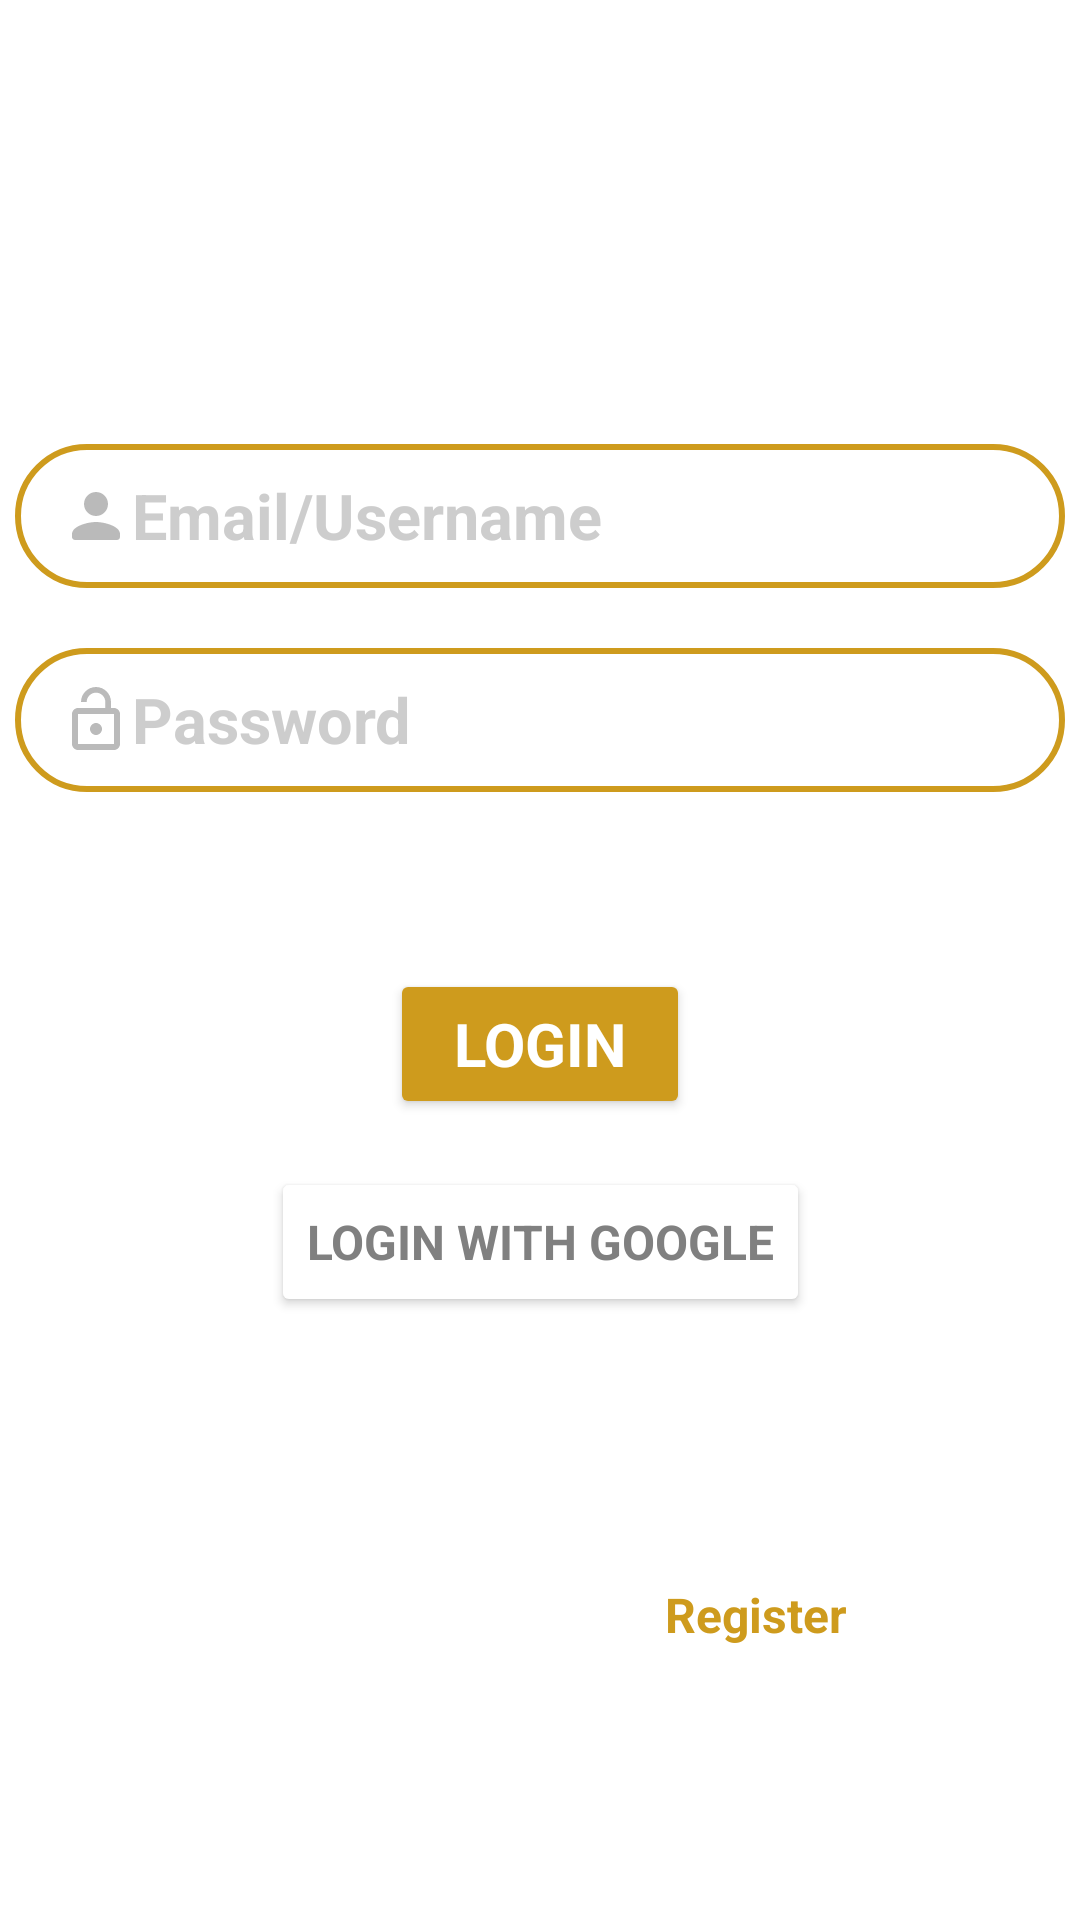

The Android layout XML behind this screen, and the referenced resources:
<!-- AndroidManifest.xml: application theme Theme.DuangDeeProject -->
<!-- res/layout/activity_login.xml -->
<?xml version="1.0" encoding="utf-8"?>
<androidx.constraintlayout.widget.ConstraintLayout xmlns:android="http://schemas.android.com/apk/res/android"

    xmlns:app="http://schemas.android.com/apk/res-auto"
    xmlns:tools="http://schemas.android.com/tools"
    android:id="@+id/Login_Activity"
    android:layout_width="match_parent"
    android:layout_height="match_parent"
    android:background="@drawable/img_background"
    tools:context=".ui.login.LoginActivity">


    <EditText
        android:id="@+id/editTextUsername"
        style="@style/input_info"
        android:autofillHints="@string/title_email_user"
        android:drawableStart="@drawable/round_person_24"
        android:hint="@string/title_email_user"
        android:inputType="text"
        app:layout_constraintBottom_toBottomOf="parent"
        app:layout_constraintEnd_toEndOf="parent"
        app:layout_constraintHorizontal_bias="0.505"
        app:layout_constraintStart_toStartOf="parent"
        app:layout_constraintTop_toTopOf="parent"
        app:layout_constraintVertical_bias="0.25" />

    <EditText
        android:id="@+id/editTextPassword"
        style="@style/input_info"
        android:layout_marginTop="20sp"
        android:drawableStart="@drawable/baseline_lock_open_24"
        android:hint="@string/title_password"
        android:inputType="textPassword"
        app:layout_constraintEnd_toEndOf="parent"
        app:layout_constraintHorizontal_bias="0.502"
        app:layout_constraintStart_toStartOf="parent"
        app:layout_constraintTop_toBottomOf="@+id/editTextUsername" />

    <TextView
        android:id="@+id/TextForgotPassword_Btn"
        android:layout_width="wrap_content"
        android:layout_height="wrap_content"
        android:layout_marginTop="20dp"
        android:text="@string/title_Forgot"
        android:textAllCaps="false"
        android:textColor="@color/white"
        android:textSize="14sp"
        android:textStyle="bold"
        app:layout_constraintEnd_toEndOf="parent"
        app:layout_constraintHorizontal_bias="0.8"
        app:layout_constraintStart_toStartOf="parent"
        app:layout_constraintTop_toBottomOf="@+id/editTextPassword" />

    <Button
        android:id="@+id/ButtonLogin"
        style="@style/button_gold"
        android:layout_height="50dp"
        android:layout_marginTop="20dp"
        android:elevation="0dp"
        android:text="@string/bt_login"
        app:layout_constraintEnd_toEndOf="parent"
        app:layout_constraintStart_toStartOf="parent"
        app:layout_constraintTop_toBottomOf="@+id/TextForgotPassword_Btn" />

    <Button
        android:id="@+id/ButtonLoginGoogle"
        android:layout_width="wrap_content"
        android:layout_height="50dp"
        android:layout_marginTop="16dp"
        android:backgroundTint="@color/white"
        android:hyphenationFrequency="none"
        android:importantForAutofill="auto"
        android:text="@string/bt_login_google"
        android:textColor="@color/gray"
        android:textSize="16sp"
        android:textStyle="bold"
        app:cornerRadius="30dp"
        app:icon="@drawable/img_google"
        app:iconGravity="start"
        app:iconSize="20dp"
        app:iconTint="@color/gold"
        android:elevation="0dp"
        app:layout_constraintEnd_toEndOf="parent"
        app:layout_constraintStart_toStartOf="parent"
        app:layout_constraintTop_toBottomOf="@+id/ButtonLogin"
        app:strokeColor="@color/gold"
        app:strokeWidth="2dp" />

    <TextView
        android:id="@+id/RegisWith"
        android:layout_width="wrap_content"
        android:layout_height="wrap_content"
        android:layout_marginTop="32dp"
        android:text="@string/title_register_with"
        android:textColor="@color/white"
        android:textSize="18sp"
        android:textStyle="bold"
        app:layout_constraintEnd_toEndOf="parent"
        app:layout_constraintHorizontal_bias="0.498"
        app:layout_constraintStart_toStartOf="parent"
        app:layout_constraintTop_toBottomOf="@+id/ButtonLoginGoogle" />

    <TextView
        android:id="@+id/NoAccount"
        android:layout_width="wrap_content"
        android:layout_height="wrap_content"
        android:layout_marginStart="80dp"
        android:layout_marginTop="32dp"
        android:text="@string/title_not_account"
        android:textColor="@color/white"
        android:textSize="16sp"
        android:textStyle="bold"
        app:layout_constraintEnd_toStartOf="@+id/TextRegister_Btn"
        app:layout_constraintStart_toStartOf="parent"
        app:layout_constraintTop_toBottomOf="@+id/RegisWith" />

    <TextView
        android:id="@+id/TextRegister_Btn"
        android:layout_width="wrap_content"
        android:layout_height="wrap_content"
        android:layout_marginTop="32dp"
        android:layout_marginEnd="80dp"
        android:text="@string/title_register"
        android:textColor="@color/gold"
        android:textSize="16sp"
        android:textStyle="bold"
        app:layout_constraintEnd_toEndOf="parent"
        app:layout_constraintStart_toEndOf="@+id/NoAccount"
        app:layout_constraintTop_toBottomOf="@+id/RegisWith" />

    <ImageView
        android:id="@+id/line1"
        android:layout_width="wrap_content"
        android:layout_height="wrap_content"
        android:layout_marginStart="48dp"
        android:layout_marginTop="40dp"
        android:layout_marginEnd="8dp"
        app:layout_constraintEnd_toStartOf="@+id/RegisWith"
        app:layout_constraintStart_toStartOf="parent"
        app:layout_constraintTop_toBottomOf="@+id/ButtonLoginGoogle"
        app:srcCompat="@drawable/img_line" />

    <ImageView
        android:id="@+id/line2"
        android:layout_width="wrap_content"
        android:layout_height="wrap_content"
        android:layout_marginStart="8dp"
        android:layout_marginTop="40dp"
        android:layout_marginEnd="48dp"
        app:layout_constraintEnd_toEndOf="parent"
        app:layout_constraintStart_toEndOf="@+id/RegisWith"
        app:layout_constraintTop_toBottomOf="@+id/ButtonLoginGoogle"
        app:srcCompat="@drawable/img_line" />

    <com.airbnb.lottie.LottieAnimationView
        android:id="@+id/lottie_loading"
        android:layout_width="match_parent"
        android:layout_height="match_parent"
        android:layout_gravity="center"
        android:visibility="gone"
        android:elevation="4dp"
        app:layout_constraintBottom_toBottomOf="parent"
        app:layout_constraintEnd_toEndOf="parent"
        app:layout_constraintStart_toStartOf="parent"
        app:layout_constraintTop_toTopOf="parent"
        app:lottie_autoPlay="true"
        app:lottie_loop="true"
        app:lottie_rawRes="@raw/loading"
        android:background="#CC000000"/>

</androidx.constraintlayout.widget.ConstraintLayout>
<!-- resources referenced by this layout -->
<resources>
  <color name="gold">#CE9B1D</color>
  <color name="gray">#FF808080</color>
  <color name="white">#FFFFFF</color>
  <!-- drawable baseline_lock_open_24 (drawable) -->
  <vector xmlns:android="http://schemas.android.com/apk/res/android" android:height="24dp" android:tint="#BABABA" android:viewportHeight="24" android:viewportWidth="24" android:width="24dp">
        
      <path android:fillColor="@android:color/white" android:pathData="M12,17c1.1,0 2,-0.9 2,-2s-0.9,-2 -2,-2 -2,0.9 -2,2 0.9,2 2,2zM18,8h-1L17,6c0,-2.76 -2.24,-5 -5,-5S7,3.24 7,6h1.9c0,-1.71 1.39,-3.1 3.1,-3.1 1.71,0 3.1,1.39 3.1,3.1v2L6,8c-1.1,0 -2,0.9 -2,2v10c0,1.1 0.9,2 2,2h12c1.1,0 2,-0.9 2,-2L20,10c0,-1.1 -0.9,-2 -2,-2zM18,20L6,20L6,10h12v10z"/>
      
  </vector>
  <!-- drawable img_google: png bitmap (drawable, 1040 bytes) -->
  <!-- drawable round_person_24 (drawable) -->
  <vector xmlns:android="http://schemas.android.com/apk/res/android" android:height="24dp" android:tint="#BABABA" android:viewportHeight="24" android:viewportWidth="24" android:width="24dp">
        
      <path android:fillColor="@android:color/white" android:pathData="M12,12c2.21,0 4,-1.79 4,-4s-1.79,-4 -4,-4 -4,1.79 -4,4 1.79,4 4,4zM12,14c-2.67,0 -8,1.34 -8,4v1c0,0.55 0.45,1 1,1h14c0.55,0 1,-0.45 1,-1v-1c0,-2.66 -5.33,-4 -8,-4z"/>
      
  </vector>
  <string name="bt_login">LOGIN</string>
  <string name="bt_login_google">Login With Google</string>
  <string name="title_Forgot">Forgot password?</string>
  <string name="title_email_user">Email/Username</string>
  <string name="title_not_account">Don\'t have account?</string>
  <string name="title_password">Password</string>
  <string name="title_register">Register</string>
  <string name="title_register_with">Register WITH</string>
  <style name="button_gold">
          <item name="android:layout_width">100dp</item>
          <item name="android:layout_height">55dp</item>
          <item name="android:backgroundTint">@color/gold</item>
          <item name="android:textColor">@color/white</item>
          <item name="android:textSize">20sp</item>
          <item name="android:textStyle">bold</item>
          <item name="cornerRadius">30dp</item>
          <item name="android:textAlignment">center</item>
  
      </style>
  <style name="input_info">
          <item name="android:textColor">@color/white</item>
          <item name="android:textColorHint">@color/blank</item>
          <item name="android:layout_width">350dp</item>
          <item name="android:layout_height">48dp</item>
          <item name="android:background">@drawable/shape_edit</item>
          <item name="background">@drawable/shape_edit</item>
          <item name="android:textSize">21sp</item>
          <item name="android:textStyle">bold</item>
          <item name="android:ems">10</item>
          <item name="android:paddingHorizontal">15dp</item>
      </style>
  <style name="Theme.DuangDeeProject" parent="Theme.MaterialComponents.DayNight.NoActionBar">"&gt;
          
          <item name="colorPrimary">@color/black</item>
          <item name="colorPrimaryVariant">@color/white</item>
          <item name="colorOnPrimary">@color/white</item>
          
          <item name="colorSecondary">@color/teal_200</item>
          <item name="colorSecondaryVariant">@color/teal_700</item>
          <item name="colorOnSecondary">@color/black</item>
          
          <item name="android:statusBarColor">?attr/colorPrimaryVariant</item>
          
          <item name="fontFamily">@font/giraffe_font</item>
      </style>
  <color name="blank">#BABABABA</color>
  <!-- drawable shape_edit (drawable) -->
  <?xml version="1.0" encoding="utf-8"?>
  <shape xmlns:android="http://schemas.android.com/apk/res/android">
      <corners android:radius="25dp"/>
      <stroke android:width="2dp" android:color="@color/gold"/>
  </shape>
  <color name="black">#FF000000</color>
  <color name="teal_200">#FF03DAC5</color>
  <color name="teal_700">#FF018786</color>
</resources>
